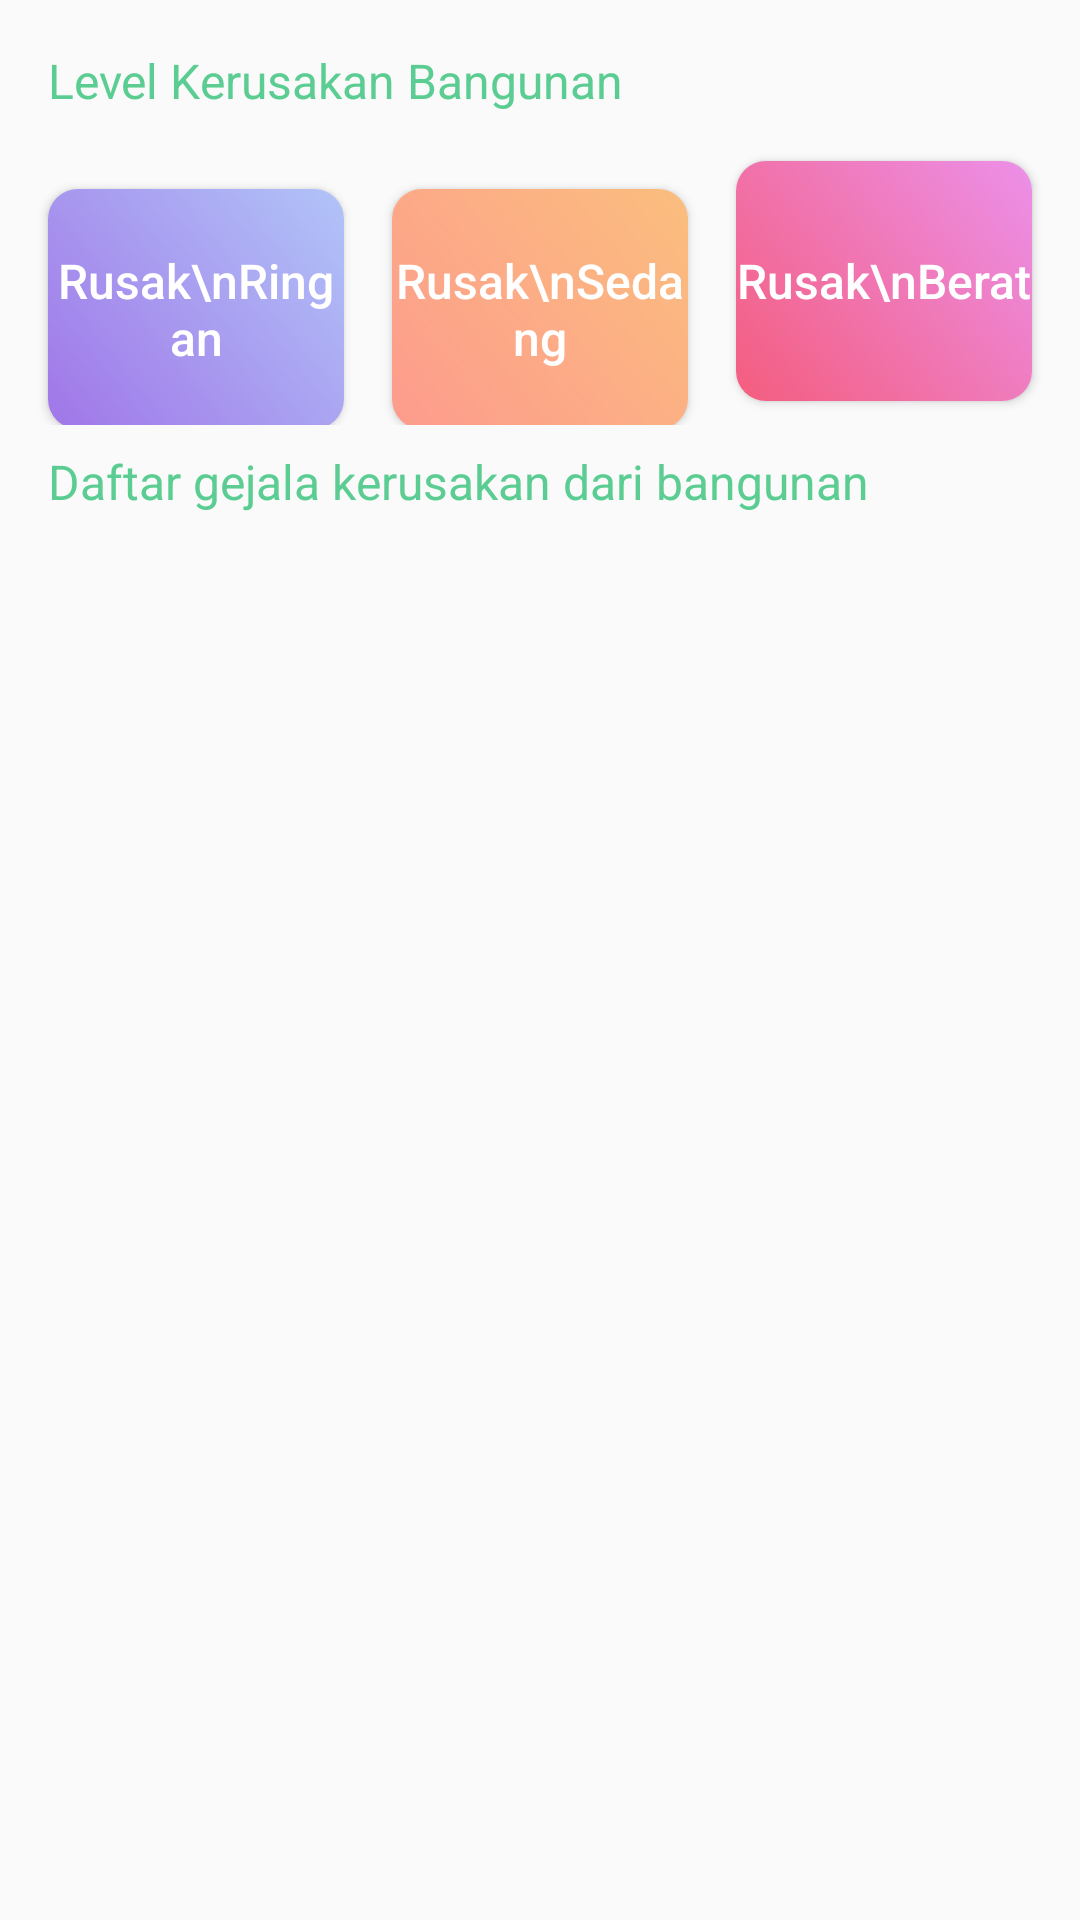

Produce the Android XML layout that renders to this screen, including the resource entries it uses.
<!-- AndroidManifest.xml: application theme AppTheme -->
<!-- res/layout/activity_info.xml -->
<?xml version="1.0" encoding="utf-8"?>
<LinearLayout xmlns:android="http://schemas.android.com/apk/res/android"
    xmlns:app="http://schemas.android.com/apk/res-auto"
    xmlns:tools="http://schemas.android.com/tools"
    android:layout_width="match_parent"
    android:layout_height="match_parent"
    android:orientation="vertical"
    tools:context=".InfoActivity">
    <TextView
        android:layout_marginTop="16dp"
        android:layout_marginLeft="16dp"
        android:layout_width="wrap_content"
        android:layout_height="wrap_content"
        android:text="Level Kerusakan Bangunan"
        android:textSize="16sp"
        android:textColor="@color/colorPrimaryDark"/>
    <LinearLayout
        android:layout_marginTop="8dp"
        android:layout_width="match_parent"
        android:layout_height="wrap_content"
        android:orientation="horizontal"
        android:paddingLeft="8dp"
        android:paddingRight="8dp">
        <Button
            android:layout_marginTop="8dp"
            android:layout_marginBottom="8dp"
            android:id="@+id/btn_info_ringan"
            android:layout_width="match_parent"
            android:layout_height="80dp"
            android:background="@drawable/dinding_bg"
            android:layout_weight="1"
            android:layout_marginRight="8dp"
            android:layout_marginLeft="8dp"
            android:text="Rusak\nRingan"
            android:textAllCaps="false"
            android:textColor="@color/colorWhite"
            android:textSize="16sp"/>
        <Button
            android:layout_marginTop="8dp"
            android:layout_marginBottom="8dp"
            android:id="@+id/btn_info_sedang"
            android:layout_width="match_parent"
            android:layout_height="80dp"
            android:background="@drawable/kolom_bg"
            android:layout_weight="1"
            android:layout_marginRight="8dp"
            android:layout_marginLeft="8dp"
            android:text="Rusak\nSedang"
            android:textAllCaps="false"
            android:textColor="@color/colorWhite"
            android:textSize="16sp"/>
        <Button
            android:layout_marginTop="8dp"
            android:layout_marginBottom="8dp"
            android:id="@+id/btn_info_berat"
            android:layout_width="match_parent"
            android:layout_height="80dp"
            android:background="@drawable/balok_bg"
            android:layout_weight="1"
            android:layout_marginRight="8dp"
            android:layout_marginLeft="8dp"
            android:text="Rusak\nBerat"
            android:textAllCaps="false"
            android:textColor="@color/colorWhite"
            android:textSize="16sp"/>
    </LinearLayout>
    <TextView
        android:layout_width="wrap_content"
        android:layout_height="wrap_content"
        android:text="Daftar gejala kerusakan dari bangunan"
        android:layout_marginLeft="16dp"
        android:layout_marginBottom="8dp"
        android:layout_marginTop="8dp"
        android:textSize="16sp"
        android:textColor="@color/colorPrimaryDark"/>
    <ListView
        android:id="@+id/lv_daftar_gejala"
        android:layout_width="match_parent"
        android:layout_height="wrap_content"
        android:divider="@null"
        android:dividerHeight="0dp"
        android:paddingBottom="80dp"
        android:clipToPadding="false"
        android:descendantFocusability="blocksDescendants">

    </ListView>

</LinearLayout>
<!-- resources referenced by this layout -->
<resources>
  <color name="colorPrimaryDark">#5ccd92</color>
  <color name="colorWhite">#ffffff</color>
  <!-- drawable balok_bg (drawable) -->
  <?xml version="1.0" encoding="utf-8"?>
  <shape xmlns:android="http://schemas.android.com/apk/res/android">
      <size android:height="40dp" android:width="100dp"/>
      
      <gradient
          android:startColor="#F45D7E"
          android:endColor="#EC90E9"
          android:angle="45"/>
      <corners android:radius="10dp"/>
  
  </shape>
  <!-- drawable dinding_bg (drawable) -->
  <?xml version="1.0" encoding="utf-8"?>
  <shape xmlns:android="http://schemas.android.com/apk/res/android">
      <size android:height="40dp" android:width="100dp"/>
      
      <gradient
          android:startColor="#A076E8"
          android:endColor="#B1C4F8"
          android:angle="45"/>
      <corners android:radius="10dp"/>
  
  </shape>
  <!-- drawable kolom_bg (drawable) -->
  <?xml version="1.0" encoding="utf-8"?>
  <shape xmlns:android="http://schemas.android.com/apk/res/android">
      <size android:height="40dp" android:width="100dp"/>
      
      <gradient
          android:startColor="#FD9B8D"
          android:endColor="#FBBE7E"
          android:angle="45"/>
      <corners android:radius="10dp"/>
  
  </shape>
  <style name="AppTheme" parent="Theme.AppCompat.Light.DarkActionBar">
          
          <item name="colorPrimary">@color/colorPrimary</item>
          <item name="colorPrimaryDark">@color/colorPrimaryDark</item>
          <item name="colorAccent">@color/colorAccent</item>
      </style>
  <color name="colorPrimary">#5ccd92</color>
  <color name="colorAccent">#D81B60</color>
</resources>
